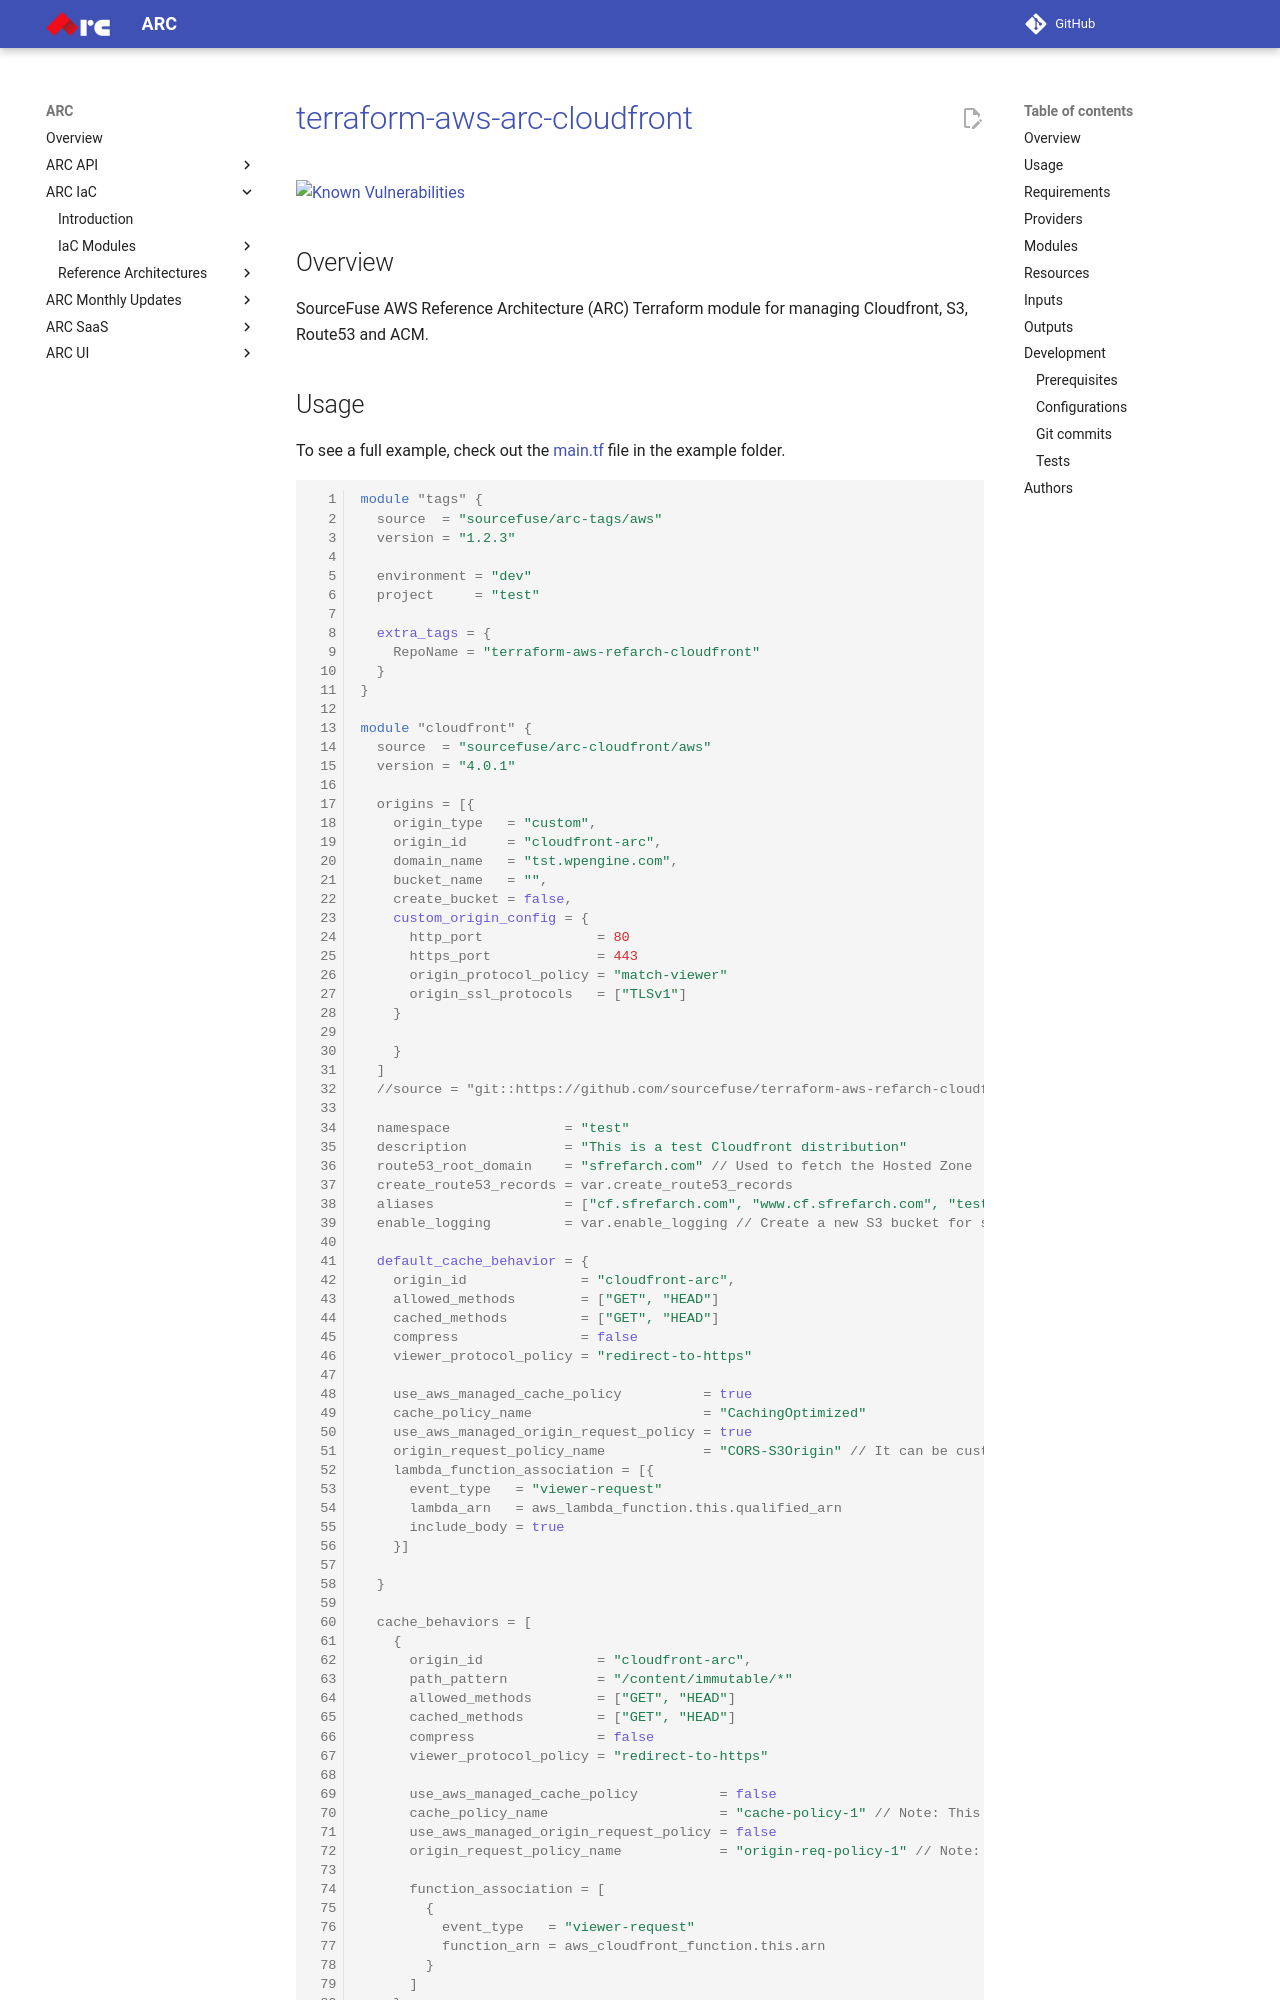

repository: sourcefuse/arc-docs · page: arc-iac-docs/modules/terraform-aws-refarch-cloudfront/index.html · generator: mkdocs

# [terraform-aws-arc-cloudfront](https://github.com/sourcefuse/terraform-aws-arc-cloudfront)

[![Known Vulnerabilities](https://github.com/sourcefuse/terraform-aws-refarch-cloudfront/actions/workflows/snyk.yaml/badge.svg)](https://github.com/sourcefuse/terraform-aws-refarch-cloudfront/actions/workflows/snyk.yaml)

## Overview

SourceFuse AWS Reference Architecture (ARC) Terraform module for managing Cloudfront, S3, Route53 and ACM.
